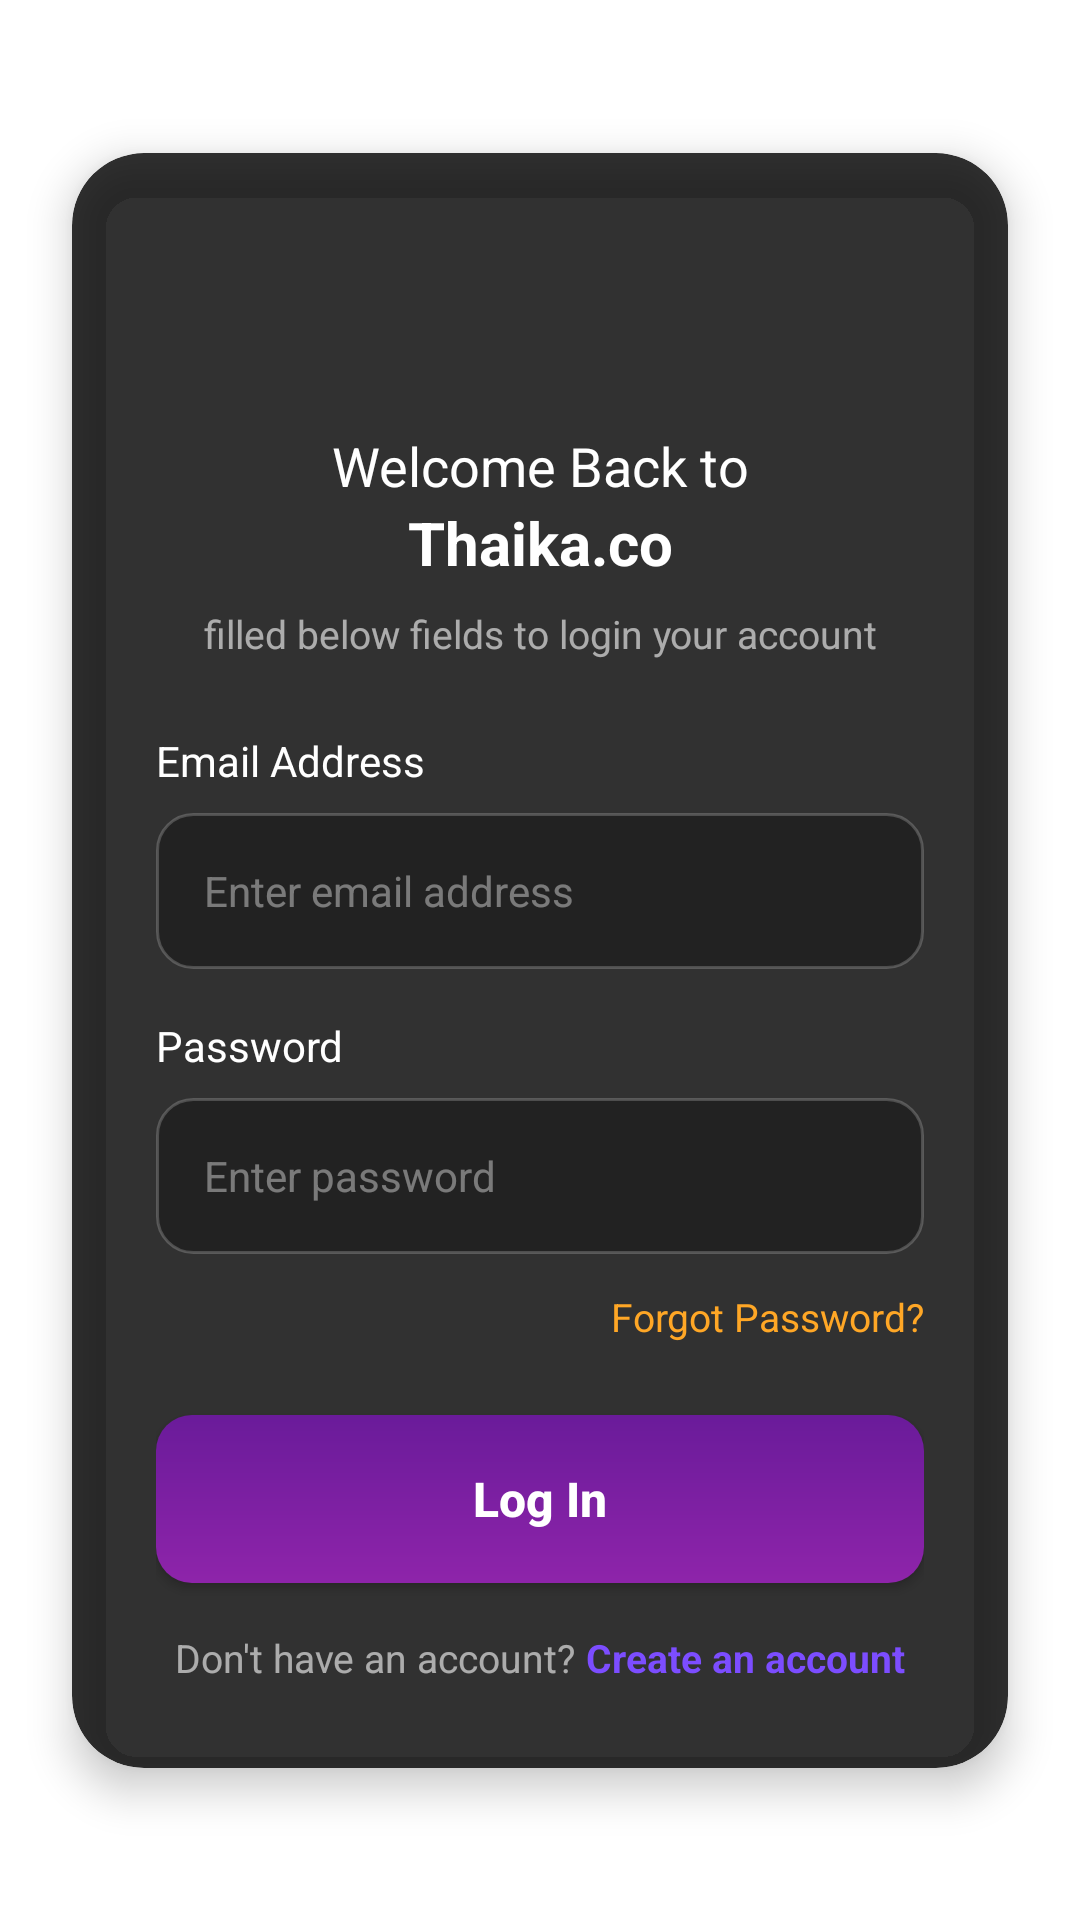

Reconstruct the res/layout file that produces this screen, plus the resources it refers to.
<!-- AndroidManifest.xml: application theme Theme.MaterialComponents.Light.NoActionBar -->
<!-- res/layout/activity_main.xml -->
<?xml version="1.0" encoding="utf-8"?>
<androidx.constraintlayout.widget.ConstraintLayout xmlns:android="http://schemas.android.com/apk/res/android"
    xmlns:app="http://schemas.android.com/apk/res-auto"
    xmlns:tools="http://schemas.android.com/tools"
    android:id="@+id/main"
    android:layout_width="match_parent"
    android:layout_height="match_parent"
    tools:context=".MainActivity">

    
    <ImageView
        android:id="@+id/backgroundImage"
        android:layout_width="match_parent"
        android:layout_height="match_parent"
        android:scaleType="centerCrop"
        android:src="@drawable/intro_background"
        app:layout_constraintTop_toTopOf="parent"
        app:layout_constraintBottom_toBottomOf="parent"
        app:layout_constraintStart_toStartOf="parent"
        app:layout_constraintEnd_toEndOf="parent" />

    
    <androidx.cardview.widget.CardView
        android:id="@+id/loginCard"
        android:layout_width="0dp"
        android:layout_height="wrap_content"
        android:layout_marginStart="24dp"
        android:layout_marginEnd="24dp"
        app:cardBackgroundColor="#CC000000"
        app:cardCornerRadius="24dp"
        app:cardElevation="8dp"
        app:layout_constraintTop_toTopOf="parent"
        app:layout_constraintBottom_toBottomOf="parent"
        app:layout_constraintStart_toStartOf="parent"
        app:layout_constraintEnd_toEndOf="parent">

        <androidx.constraintlayout.widget.ConstraintLayout
            android:layout_width="match_parent"
            android:layout_height="wrap_content"
            android:padding="28dp">

            
            <ImageView
                android:id="@+id/btnClose"
                android:layout_width="32dp"
                android:layout_height="32dp"
                android:padding="6dp"
                android:src="@drawable/ic_close"
                android:contentDescription="Close"
                app:layout_constraintTop_toTopOf="parent"
                app:layout_constraintEnd_toEndOf="parent"
                app:tint="@android:color/white" />

            
            <TextView
                android:id="@+id/textView"
                android:layout_width="wrap_content"
                android:layout_height="wrap_content"
                android:text="Welcome Back to"
                android:textSize="18sp"
                android:textColor="@android:color/white"
                android:textAlignment="center"
                android:layout_marginTop="32dp"
                app:layout_constraintTop_toBottomOf="@id/btnClose"
                app:layout_constraintStart_toStartOf="parent"
                app:layout_constraintEnd_toEndOf="parent" />

            
            <TextView
                android:id="@+id/appNameText"
                android:layout_width="wrap_content"
                android:layout_height="wrap_content"
                android:text="Thaika.co"
                android:textSize="20sp"
                android:textStyle="bold"
                android:textColor="@android:color/white"
                android:textAlignment="center"
                app:layout_constraintTop_toBottomOf="@id/textView"
                app:layout_constraintStart_toStartOf="parent"
                app:layout_constraintEnd_toEndOf="parent" />

            
            <TextView
                android:id="@+id/subtitleText"
                android:layout_width="wrap_content"
                android:layout_height="wrap_content"
                android:text="filled below fields to login your account"
                android:textSize="13sp"
                android:textColor="#99FFFFFF"
                android:textAlignment="center"
                android:layout_marginTop="8dp"
                app:layout_constraintTop_toBottomOf="@id/appNameText"
                app:layout_constraintStart_toStartOf="parent"
                app:layout_constraintEnd_toEndOf="parent" />

            
            <TextView
                android:id="@+id/emailLabel"
                android:layout_width="wrap_content"
                android:layout_height="wrap_content"
                android:text="Email Address"
                android:textSize="14sp"
                android:textColor="@android:color/white"
                android:layout_marginTop="24dp"
                app:layout_constraintTop_toBottomOf="@id/subtitleText"
                app:layout_constraintStart_toStartOf="parent" />

            
            <EditText
                android:id="@+id/email"
                android:layout_width="0dp"
                android:layout_height="52dp"
                android:hint="Enter email address"
                android:inputType="textEmailAddress"
                android:background="@drawable/bg_input_field"
                android:paddingStart="16dp"
                android:paddingEnd="16dp"
                android:textColor="@android:color/white"
                android:textColorHint="#66FFFFFF"
                android:textSize="14sp"
                android:layout_marginTop="8dp"
                app:layout_constraintTop_toBottomOf="@id/emailLabel"
                app:layout_constraintStart_toStartOf="parent"
                app:layout_constraintEnd_toEndOf="parent" />

            
            <TextView
                android:id="@+id/passwordLabel"
                android:layout_width="wrap_content"
                android:layout_height="wrap_content"
                android:text="Password"
                android:textSize="14sp"
                android:textColor="@android:color/white"
                android:layout_marginTop="16dp"
                app:layout_constraintTop_toBottomOf="@id/email"
                app:layout_constraintStart_toStartOf="parent" />

            
            <EditText
                android:id="@+id/password"
                android:layout_width="0dp"
                android:layout_height="52dp"
                android:hint="Enter password"
                android:inputType="textPassword"
                android:background="@drawable/bg_input_field"
                android:paddingStart="16dp"
                android:paddingEnd="16dp"
                android:textColor="@android:color/white"
                android:textColorHint="#66FFFFFF"
                android:textSize="14sp"
                android:layout_marginTop="8dp"
                app:layout_constraintTop_toBottomOf="@id/passwordLabel"
                app:layout_constraintStart_toStartOf="parent"
                app:layout_constraintEnd_toEndOf="parent" />

            
            <TextView
                android:id="@+id/forgotPassword"
                android:layout_width="wrap_content"
                android:layout_height="wrap_content"
                android:text="Forgot Password?"
                android:textColor="#FFA726"
                android:textSize="13sp"
                android:layout_marginTop="12dp"
                app:layout_constraintTop_toBottomOf="@id/password"
                app:layout_constraintEnd_toEndOf="parent" />

            
            <Button
                android:id="@+id/loginbtn"
                android:layout_width="0dp"
                android:layout_height="56dp"
                android:text="Log In"
                android:textAllCaps="false"
                android:textSize="16sp"
                android:textStyle="bold"
                android:textColor="@android:color/white"
                android:background="@drawable/bg_button_purple"
                android:layout_marginTop="24dp"
                app:layout_constraintTop_toBottomOf="@id/forgotPassword"
                app:layout_constraintStart_toStartOf="parent"
                app:layout_constraintEnd_toEndOf="parent" />

            
            <LinearLayout
                android:id="@+id/signupContainer"
                android:layout_width="wrap_content"
                android:layout_height="wrap_content"
                android:orientation="horizontal"
                android:layout_marginTop="16dp"
                app:layout_constraintTop_toBottomOf="@id/loginbtn"
                app:layout_constraintStart_toStartOf="parent"
                app:layout_constraintEnd_toEndOf="parent">

                <TextView
                    android:layout_width="wrap_content"
                    android:layout_height="wrap_content"
                    android:text="Don't have an account? "
                    android:textColor="#99FFFFFF"
                    android:textSize="13sp" />

                <TextView
                    android:id="@+id/createbtn"
                    android:layout_width="wrap_content"
                    android:layout_height="wrap_content"
                    android:text="Create an account"
                    android:textColor="#7C4DFF"
                    android:textSize="13sp"
                    android:textStyle="bold" />

                <ProgressBar
                    android:id="@+id/progressBar"
                    android:layout_width="wrap_content"
                    android:layout_height="wrap_content"
                    android:visibility="gone" />

            </LinearLayout>

        </androidx.constraintlayout.widget.ConstraintLayout>
    </androidx.cardview.widget.CardView>

</androidx.constraintlayout.widget.ConstraintLayout>
<!-- resources referenced by this layout -->
<resources>
  <!-- drawable bg_button_purple (drawable) -->
  <?xml version="1.0" encoding="utf-8"?>
  <shape xmlns:android="http://schemas.android.com/apk/res/android"
      android:shape="rectangle">
      <gradient
          android:angle="90"
          android:endColor="#6A1B9A"
          android:startColor="#8E24AA" />
      <corners android:radius="12dp" />
  </shape>
  <!-- drawable bg_input_field (drawable) -->
  <?xml version="1.0" encoding="utf-8"?>
  <shape xmlns:android="http://schemas.android.com/apk/res/android"
      android:shape="rectangle">
      <solid android:color="#4D000000" />
      <corners android:radius="12dp" />
      <stroke
          android:width="1dp"
          android:color="#33FFFFFF" />
  </shape>
</resources>
